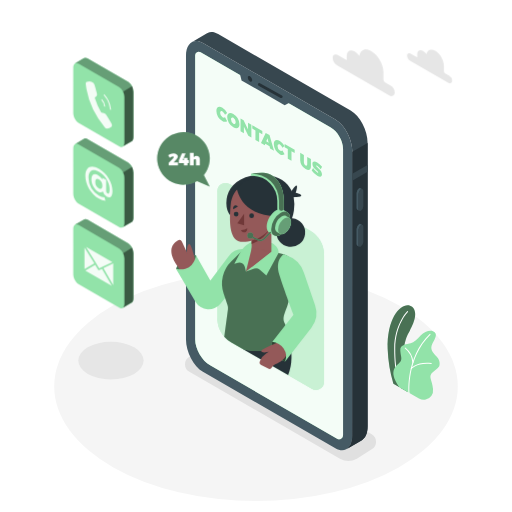
t = 0.00 s
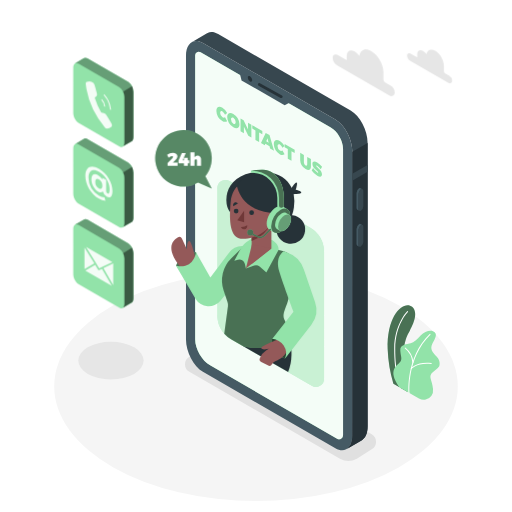
t = 0.23 s
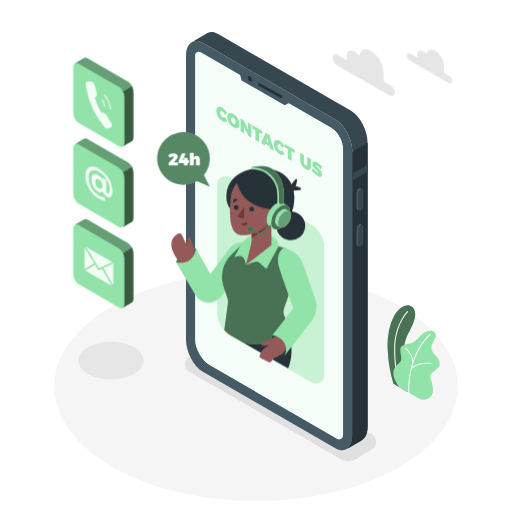
t = 0.49 s
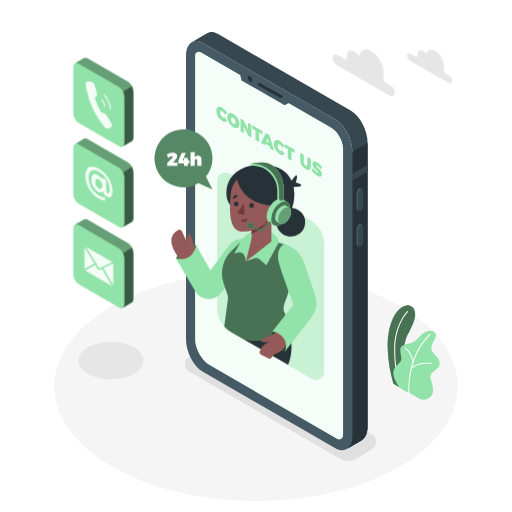
t = 0.75 s
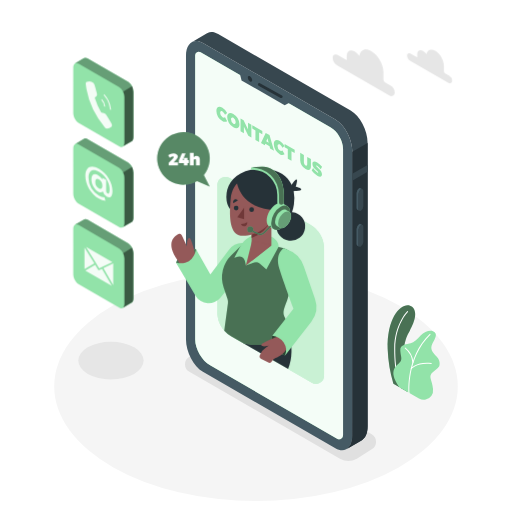
t = 1.05 s
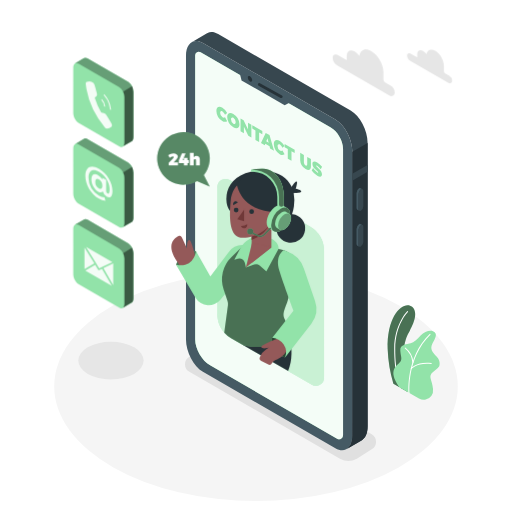
t = 1.20 s

The animated SVG that drew these frames (rendered in a browser with its animation timeline set to each time). Animation: 2 CSS @keyframes rules; one cycle of 1.50 s, repeats indefinitely.

<svg class="animated" id="freepik_stories-contact-us" xmlns="http://www.w3.org/2000/svg" viewBox="0 0 500 500" version="1.1" xmlns:xlink="http://www.w3.org/1999/xlink" xmlns:svgjs="http://svgjs.com/svgjs"><style>svg#freepik_stories-contact-us:not(.animated) .animable {opacity: 0;}svg#freepik_stories-contact-us.animated #freepik--speech-bubble--inject-2 {animation: 1.5s Infinite  linear heartbeat;animation-delay: 0s;}svg#freepik_stories-contact-us.animated #freepik--Character--inject-2 {animation: 1.5s Infinite  linear floating;animation-delay: 0s;}            @keyframes heartbeat {                0% {                    transform: scale(1);                }                10% {                    transform: scale(1.1);                }                30% {                    transform: scale(1);                }                40% {                    transform: scale(1);                }                50% {                    transform: scale(1.1);                }                60% {                    transform: scale(1);                }                100% {                    transform: scale(1);                }            }                    @keyframes floating {                0% {                    opacity: 1;                    transform: translateY(0px);                }                50% {                    transform: translateY(-10px);                }                100% {                    opacity: 1;                    transform: translateY(0px);                }            }        </style><g id="freepik--Floor--inject-2" class="animable" style="transform-origin: 250px 377.35px;"><ellipse cx="250" cy="377.35" rx="197.05" ry="111.94" style="fill: rgb(245, 245, 245); transform-origin: 250px 377.35px;" id="el584xwp7z2om" class="animable"></ellipse></g><g id="freepik--Shadows--inject-2" class="animable" style="transform-origin: 221.843px 391.992px;"><path d="M332,447.93,184.91,363a8.5,8.5,0,0,1,0-14.73l14.51-9.15a16.5,16.5,0,0,1,16.47,0L363,424.06a8.5,8.5,0,0,1,0,14.73l-14.51,9.14A16.46,16.46,0,0,1,332,447.93Z" style="fill: rgb(224, 224, 224); transform-origin: 273.955px 393.531px;" id="el8kl1pszn563" class="animable"></path><ellipse cx="108.35" cy="352.17" rx="31.92" ry="18.33" style="fill: rgb(230, 230, 230); transform-origin: 108.35px 352.17px;" id="ela8fcswkgdc" class="animable"></ellipse></g><g id="freepik--Plants--inject-2" class="animable" style="transform-origin: 403.941px 344.214px;"><path d="M384.16,374.7l14,8.05s-7.15-22.47-3.34-45.12c1.44-8.56,4.53-12.81,5.61-15.1s9.45-16.44,2-22.92-24.78,6.55-23.84,41.42A135.23,135.23,0,0,0,384.16,374.7Z" style="fill: #92E3A9; transform-origin: 392.02px 340.378px;" id="elopnttcztet8" class="animable"></path><g id="elmv0529e5qh"><path d="M384.16,374.7l14,8.05s-7.15-22.47-3.34-45.12c1.44-8.56,4.53-12.81,5.61-15.1s9.45-16.44,2-22.92-24.78,6.55-23.84,41.42A135.23,135.23,0,0,0,384.16,374.7Z" style="opacity: 0.5; transform-origin: 392.02px 340.378px;" class="animable" id="elua9kyt62a6r"></path></g><path d="M390.67,378.94a.49.49,0,0,1-.47-.32c-.05-.15-5.4-14.77-5.23-38.27s12.52-36.26,12.64-36.38a.5.5,0,0,1,.71,0,.5.5,0,0,1,0,.71c-.12.12-12.18,12.5-12.35,35.68s5.11,37.78,5.17,37.92a.5.5,0,0,1-.3.64A.47.47,0,0,1,390.67,378.94Z" style="fill: rgb(255, 255, 255); transform-origin: 391.717px 341.382px;" id="eldpq56fdinzl" class="animable"></path><path d="M390,378.14l19.14,11a9.21,9.21,0,0,0,12.22-2.63,10,10,0,0,0,1.51-6.65c-.92-9.94-5.24-12.23.05-16.66s6.67-4.74,6.37-9-3.21-6.12-4.59-7.8-5.2-5.2-2.6-10.4,6.15-10.23.77-12.53c-3.21-1.38-8.56.46-12.08,4.28s-6.42,6.57-9.79,7.49-10.39,1.07-10.09,6.88,1.84,7.8.46,10.39C388.77,357.35,377.46,360.1,390,378.14Z" style="fill: #92E3A9; transform-origin: 406.764px 356.718px;" id="elk7jyqw7aesb" class="animable"></path><path d="M399.46,384.06a.52.52,0,0,1-.5-.46c0-.34-2.94-34.66,20.66-57.5a.5.5,0,0,1,.69.72c-23.26,22.51-20.38,56.35-20.35,56.69a.5.5,0,0,1-.45.54Z" style="fill: rgb(255, 255, 255); transform-origin: 409.641px 355.023px;" id="elneg7w1xuz9c" class="animable"></path><path d="M403.25,354.52a.5.5,0,0,1-.5-.46,19.64,19.64,0,0,0-7.23-13.73.5.5,0,0,1-.12-.7.49.49,0,0,1,.69-.12A20.37,20.37,0,0,1,403.75,354a.51.51,0,0,1-.46.55Z" style="fill: rgb(255, 255, 255); transform-origin: 399.529px 346.984px;" id="elp7zequze2o" class="animable"></path><path d="M401.62,360.41a.5.5,0,0,1-.33-.12.51.51,0,0,1-.05-.71c.24-.28,6.15-6.8,20-5.07a.5.5,0,0,1,.43.56.51.51,0,0,1-.56.44c-13.3-1.67-19.07,4.67-19.13,4.73A.51.51,0,0,1,401.62,360.41Z" style="fill: rgb(255, 255, 255); transform-origin: 411.397px 357.314px;" id="elnvga175acc9" class="animable"></path></g><g id="freepik--Device--inject-2" class="animable" style="transform-origin: 270.315px 235.548px;"><path d="M327.52,437.78,198.16,363.09c-9.13-5.27-16.53-19.41-16.53-31.58v-277c0-12.17,7.4-17.76,16.53-12.49l129.36,74.69c9.13,5.27,16.53,19.41,16.53,31.58v277C344.05,437.45,336.65,443.05,327.52,437.78Z" style="fill: rgb(69, 90, 100); transform-origin: 262.84px 239.899px;" id="ele4gcir6plxp" class="animable"></path><path d="M342.42,108,213.05,33.31c-3.9-2.25-7.48-2.51-10.31-1.13h0a8.45,8.45,0,0,0-1,.59l-14.5,8.43c2.92-1.75,6.74-1.62,10.93.8l129.36,74.69c9.13,5.27,16.53,19.41,16.53,31.58v277c0,6.44-2.07,11-5.37,13.16L353,430.1h0c3.65-1.94,6-6.69,6-13.5v-277C359,127.41,351.55,113.27,342.42,108Z" style="fill: rgb(55, 71, 79); transform-origin: 273.12px 234.882px;" id="elvjnc1mgqoi" class="animable"></path><path d="M344.05,148.27v277c0,6.44-2.07,11-5.37,13.16L353,430.1h0c3.65-1.94,6-6.69,6-13.5v-277l-14.9,8.65Z" style="fill: rgb(38, 50, 56); transform-origin: 348.84px 289.015px;" id="el5345sg8vav7" class="animable"></path><polygon points="358.95 161.09 344.05 169.69 344.05 176.41 358.95 167.8 358.95 161.09" style="fill: rgb(55, 71, 79); transform-origin: 351.5px 168.75px;" id="elqejh4rsemd" class="animable"></polygon><path d="M352.42,205.78h0c-1.33.77-2.41-.05-2.41-1.82V189.51a5.78,5.78,0,0,1,2.41-4.61h0c1.33-.77,2.41,0,2.41,1.82v14.45A5.78,5.78,0,0,1,352.42,205.78Z" style="fill: rgb(55, 71, 79); transform-origin: 352.42px 195.336px;" id="elsgrtltv945" class="animable"></path><path d="M350,204V189.51a5.78,5.78,0,0,1,2.41-4.61,1.54,1.54,0,0,1,1.52-.14v0l-1.81-.93h0a1.56,1.56,0,0,0-1.56.12,5.8,5.8,0,0,0-2.42,4.61V203a2.17,2.17,0,0,0,.82,1.93h0l1.89,1v0A2.08,2.08,0,0,1,350,204Z" style="fill: rgb(69, 90, 100); transform-origin: 351.029px 194.803px;" id="elc8pb7v2nqmb" class="animable"></path><path d="M352.42,240.75h0c-1.33.77-2.41,0-2.41-1.82V224.48a5.79,5.79,0,0,1,2.41-4.61h0c1.33-.77,2.41,0,2.41,1.83v14.44A5.76,5.76,0,0,1,352.42,240.75Z" style="fill: rgb(55, 71, 79); transform-origin: 352.42px 230.31px;" id="el6392mni3gf4" class="animable"></path><path d="M350,238.93V224.48a5.79,5.79,0,0,1,2.41-4.61,1.57,1.57,0,0,1,1.52-.14h0l-1.81-.94v0a1.51,1.51,0,0,0-1.56.12,5.77,5.77,0,0,0-2.42,4.61V238a2.16,2.16,0,0,0,.82,1.93h0l1.89,1v0A2.07,2.07,0,0,1,350,238.93Z" style="fill: rgb(69, 90, 100); transform-origin: 351.029px 229.779px;" id="ellxol2zlcvc" class="animable"></path><path d="M323,124.48,195.88,51.06a3.51,3.51,0,0,0-5.26,3V331.51c0,9.26,6.57,20.63,14.59,25.26l124,71.63a3.87,3.87,0,0,0,5.8-3.35V145.31C335.06,137.67,329.64,128.3,323,124.48Z" style="fill: #92E3A9; transform-origin: 262.815px 239.754px;" id="el2e7mjlu2njl" class="animable"></path><g id="elpq7tbotxzd"><path d="M323,124.48,195.88,51.06a3.51,3.51,0,0,0-5.26,3V331.51c0,9.26,6.57,20.63,14.59,25.26l124,71.63a3.87,3.87,0,0,0,5.8-3.35V145.31C335.06,137.67,329.64,128.3,323,124.48Z" style="fill: rgb(255, 255, 255); opacity: 0.9; transform-origin: 262.815px 239.754px;" class="animable" id="elpyua0gz115"></path></g><polygon points="233.9 70.23 235.87 78.52 278.01 102.82 285.29 98.94 233.9 70.23" style="fill: rgb(69, 90, 100); transform-origin: 259.595px 86.525px;" id="ellbdzy9n82" class="animable"></polygon><path d="M246.29,78.24c0,1.38-1,1.93-2.16,1.25A4.78,4.78,0,0,1,242,75.75c0-1.37,1-1.93,2.16-1.24A4.76,4.76,0,0,1,246.29,78.24Z" style="fill: rgb(38, 50, 56); transform-origin: 244.145px 76.9977px;" id="elq1mcgrqt2n8" class="animable"></path><path d="M274.68,95.79a1.41,1.41,0,0,1-.66-.17l-21.52-12a1.35,1.35,0,0,1,1.31-2.36l21.53,12a1.35,1.35,0,0,1-.66,2.53Z" style="fill: rgb(38, 50, 56); transform-origin: 263.934px 88.448px;" id="eld05r7n68i1o" class="animable"></path><path d="M217.28,108.8c-1.31-.76-2.26-.1-2.26,1.57a5.07,5.07,0,0,0,2.26,4.22,2.38,2.38,0,0,0,2.47,0l2.09,3.78a4.53,4.53,0,0,1-4.75-.23,12.11,12.11,0,0,1-5.78-9.84c0-3.71,2.49-5,5.92-3a13.54,13.54,0,0,1,4.61,5l-2.09,1.66A7.37,7.37,0,0,0,217.28,108.8Z" style="fill: #92E3A9; transform-origin: 216.575px 111.648px;" id="elmie3mk95eo" class="animable"></path><path d="M233.87,121.33c0,3.74-2.53,5-6,3a12.35,12.35,0,0,1-6-10c0-3.74,2.53-5,6-3A12.28,12.28,0,0,1,233.87,121.33Zm-8.29-4.77a5.42,5.42,0,0,0,2.34,4.35c1.24.72,2.24,0,2.24-1.7a5.23,5.23,0,0,0-2.24-4.27C226.66,114.21,225.58,114.83,225.58,116.56Z" style="fill: #92E3A9; transform-origin: 227.87px 117.83px;" id="elyyf9h7favu" class="animable"></path><path d="M237.9,117.36l4.32,9v-6.48l3.27,1.89v12.61l-3-1.74-4.3-8.92v6.44l-3.29-1.9V115.62Z" style="fill: #92E3A9; transform-origin: 240.195px 125px;" id="eliewjk0vd5rp" class="animable"></path><path d="M256.18,127.91v3.3l-3.12-1.8v9.32l-3.61-2.09v-9.32l-3.1-1.79v-3.29Z" style="fill: #92E3A9; transform-origin: 251.265px 130.485px;" id="elqweqwm284ue" class="animable"></path><path d="M263.22,142.81l-4.1-2.37-.56,1.46-3.7-2.14,4.61-9.95,3.71,2.14,4.44,15.18-3.85-2.22Zm-.89-3.5L261.21,135l-1.15,3Z" style="fill: #92E3A9; transform-origin: 261.24px 138.47px;" id="elw5oedojz3ne" class="animable"></path><path d="M273.35,141.17c-1.31-.75-2.26-.1-2.26,1.58a5.09,5.09,0,0,0,2.26,4.22,2.42,2.42,0,0,0,2.48,0l2.09,3.78a4.59,4.59,0,0,1-4.76-.23,12.11,12.11,0,0,1-5.78-9.85c0-3.71,2.5-5,5.92-3a13.76,13.76,0,0,1,4.62,5l-2.09,1.65A7.53,7.53,0,0,0,273.35,141.17Z" style="fill: #92E3A9; transform-origin: 272.65px 144.019px;" id="elk7wgk65ln69" class="animable"></path><path d="M287.78,146.16v3.29l-3.12-1.8V157l-3.61-2.09v-9.32l-3.1-1.79v-3.29Z" style="fill: #92E3A9; transform-origin: 282.865px 148.755px;" id="el0zu89tcuo88" class="animable"></path><path d="M298.45,161.64c.89.51,1.57.11,1.57-1.14v-7.27l3.62,2.08v7.27c0,3.35-2,4.35-5.2,2.52a10.3,10.3,0,0,1-5.29-8.57v-7.27l3.62,2.09v7.27A3.71,3.71,0,0,0,298.45,161.64Z" style="fill: #92E3A9; transform-origin: 298.395px 157.632px;" id="el0zxs8sziq83" class="animable"></path><path d="M309.47,161.68c-.41-.23-.67-.24-.67.14,0,1.58,5.65,3.86,5.65,8.43,0,2.8-2.13,2.81-4.59,1.39a18.27,18.27,0,0,1-5.47-5.17l1.34-2.36a16.08,16.08,0,0,0,4.16,4.36c.53.31.87.31.87-.14,0-1.64-5.66-3.82-5.66-8.25,0-2.52,1.84-3,4.68-1.4a17.42,17.42,0,0,1,4.75,4.23l-1.31,2.42A19.69,19.69,0,0,0,309.47,161.68Z" style="fill: #92E3A9; transform-origin: 309.46px 165.163px;" id="el45wljlc9ezr" class="animable"></path></g><g id="freepik--speech-bubble--inject-2" class="animable" style="transform-origin: 179.174px 155.62px;"><path d="M199.09,170.94a25.69,25.69,0,1,0-6.74,5.83l12.52,5.44Z" style="fill: #92E3A9; transform-origin: 179.174px 155.62px;" id="elhsldnhirrlu" class="animable"></path><g id="elgfrzu4mlj9"><path d="M199.09,170.94a25.69,25.69,0,1,0-6.74,5.83l12.52,5.44Z" style="opacity: 0.4; transform-origin: 179.174px 155.62px;" class="animable" id="elzgjrpmba2of"></path></g><path d="M169.65,153.34c0-.39-.28-.61-.79-.61a5.72,5.72,0,0,0-3.16,1.49l-1.42-2.76a9.08,9.08,0,0,1,5.17-1.82c2.4,0,4.22,1.26,4.22,3.14,0,1.34-1,2.63-2.28,3.92l-1.79,1.77h4.23v2.94h-9.09V159l4.05-4.19A2.73,2.73,0,0,0,169.65,153.34Z" style="fill: rgb(255, 255, 255); transform-origin: 169.055px 155.525px;" id="elv9r4if1qgls" class="animable"></path><path d="M181.23,149.81l-2.76,6.62h1.13V154.2h3.48v2.23h1.32v2.73h-1.32v2.25H179.6v-2.25h-4.95v-2.48l3-6.87Z" style="fill: rgb(255, 255, 255); transform-origin: 179.525px 155.61px;" id="el7vbb1u9ikwe" class="animable"></path><path d="M195.14,155.64v5.77h-3.72v-4.7a1.08,1.08,0,0,0-1.07-1.23c-.73,0-1.19.57-1.19,1.45v4.48h-3.72V149.15h3.72v4.51a3.14,3.14,0,0,1,2.74-1.46A3.17,3.17,0,0,1,195.14,155.64Z" style="fill: rgb(255, 255, 255); transform-origin: 190.296px 155.28px;" id="elwilbhz12h3" class="animable"></path></g><g id="freepik--Character--inject-2" class="animable" style="transform-origin: 241.879px 274.784px;"><path d="M316.44,248.56V372.81a8,8,0,0,1-12,6.94l-66.92-38.64-11.86-6.84A26.95,26.95,0,0,1,212.2,311V186.74a8,8,0,0,1,12-6.94L303,225.29A26.87,26.87,0,0,1,316.44,248.56Z" style="fill: #92E3A9; transform-origin: 264.32px 279.775px;" id="elx1csrd674cg" class="animable"></path><g id="elphqd0pae4mf"><path d="M316.44,248.56V372.81a8,8,0,0,1-12,6.94l-66.92-38.64-11.86-6.84A26.95,26.95,0,0,1,212.2,311V186.74a8,8,0,0,1,12-6.94L303,225.29A26.87,26.87,0,0,1,316.44,248.56Z" style="fill: rgb(255, 255, 255); opacity: 0.5; transform-origin: 264.32px 279.775px;" class="animable" id="eleifoxugyc2v"></path></g><path d="M277.89,322.08s12.53,20.78,3.48,44.21l-43.88-25.18Z" style="fill: rgb(38, 50, 56); transform-origin: 261.072px 344.185px;" id="elhzbq8mv3agd" class="animable"></path><g id="elnckzseoigb"><circle cx="283.92" cy="226.99" r="14.05" style="fill: rgb(38, 50, 56); transform-origin: 283.92px 226.99px; transform: rotate(-82.98deg);" class="animable" id="elv9dzgsjc2cq"></circle></g><path d="M284,187.59s4.31-7,5.63-6.49-.86,7.18-.86,7.18,6.52,1.36,5.31,3-9.18,1.25-9.18,1.25Z" style="fill: rgb(38, 50, 56); transform-origin: 289.115px 186.822px;" id="elw1u81mzndnl" class="animable"></path><path d="M287,205.63c-3,22.54-22,22.54-22,22.54L225.2,210.65s-3-2.63-3.92-8.67a26.41,26.41,0,0,1,0-7.46s0-.05,0-.07c1.27-9.48,8.36-19.67,23.8-22.8a50.59,50.59,0,0,1,10.28-1,46.83,46.83,0,0,1,5,.25c12,1.18,20.41,6.78,24.42,15.49a28,28,0,0,1,2,6.15A38.82,38.82,0,0,1,287,205.63Z" style="fill: rgb(38, 50, 56); transform-origin: 254.233px 199.41px;" id="elgqul8q41hg6" class="animable"></path><path d="M191.45,249.23s-14.13-.49-19.57,13.28c0,0,6,4.05,13.87,0S191.45,249.23,191.45,249.23Z" style="fill: #92E3A9; transform-origin: 181.802px 256.769px;" id="elasnuacpq528" class="animable"></path><g id="elbma4hum7q3s"><path d="M191.45,249.23s-14.13-.49-19.57,13.28c0,0,6,4.05,13.87,0S191.45,249.23,191.45,249.23Z" style="opacity: 0.5; transform-origin: 181.802px 256.769px;" class="animable" id="elqbq2pto50hq"></path></g><path d="M191.05,255.86s-4-17.38-6.11-17.59-2.52,5.3-2.35,8.41l-5-10.76a2.71,2.71,0,0,0-3.76-1.21c-5,2.75-13.77,11.11,4.72,31.78Z" style="fill: rgb(148, 89, 89); transform-origin: 179.184px 250.431px;" id="elfa1li6vr97s" class="animable"></path><path d="M242.25,243.84l-3-.39a17.18,17.18,0,0,0-16,6.72l-17.85,23.76-14-24.7s-1.68,16.8-19.57,13.28l19.21,32.33a14.78,14.78,0,0,0,24.18,1.77l16.44-20.21Z" style="fill: #92E3A9; transform-origin: 207.04px 272.686px;" id="elxyn7c45ww3" class="animable"></path><path d="M280.35,299.29c-4,10.14-4.44,12.12-2,17.19a64.87,64.87,0,0,1,4,11.64s-18.54,20.78-44.93,13l-11.86-6.84a26.56,26.56,0,0,1-6.58-5.36L222.59,302a9.4,9.4,0,0,0-.42-4.21l-3.79-11.11a30.36,30.36,0,0,1,7.52-31.51l12.74-12.45L272.1,247l5,1.43A14.15,14.15,0,0,1,287.18,264C285.54,275.8,282.86,292.92,280.35,299.29Z" style="fill: #92E3A9; transform-origin: 252.038px 292.792px;" id="elzxbp600v08s" class="animable"></path><g id="elbe9rdod03o5"><path d="M280.35,299.29c-4,10.14-4.44,12.12-2,17.19a64.87,64.87,0,0,1,4,11.64s-18.54,20.78-44.93,13l-11.86-6.84a26.56,26.56,0,0,1-6.58-5.36L222.59,302a9.4,9.4,0,0,0-.42-4.21l-3.79-11.11a30.36,30.36,0,0,1,7.52-31.51l12.74-12.45L272.1,247l5,1.43A14.15,14.15,0,0,1,287.18,264C285.54,275.8,282.86,292.92,280.35,299.29Z" style="opacity: 0.5; transform-origin: 252.038px 292.792px;" class="animable" id="el4zeiajyl7zq"></path></g><path d="M260.17,269l-6.7-5.71a5.37,5.37,0,0,0-5.23-1l-8.1,2.79-1.09-4.54a5.38,5.38,0,0,0-6.72-3.91l-3.51,1,5.94-11.38a21.31,21.31,0,0,1,8.59-8.78l2.33-1.28,19.25,1s7.17,3,7.17,9.75l-11.93,22" style="fill: #92E3A9; transform-origin: 250.46px 252.595px;" id="eltbnwlcwaiz" class="animable"></path><polygon points="265.01 245.72 245.71 260.76 245.71 212.87 265.01 212.87 265.01 245.72" style="fill: rgb(148, 89, 89); transform-origin: 255.36px 236.815px;" id="el72l5ofdw8pf" class="animable"></polygon><polygon points="246.01 241.77 240.14 265.12 264.93 245.72 246.01 241.77" style="fill: rgb(148, 89, 89); transform-origin: 252.535px 253.445px;" id="elzw4ecs7b4fa" class="animable"></polygon><path d="M245.71,238.3A33.78,33.78,0,0,0,265,219.94v-7.07h-19.3Z" style="fill: rgb(112, 56, 56); transform-origin: 255.35px 225.585px;" id="elhvhsjwz5cv" class="animable"></path><path d="M249.87,177.38c-7.32,0-22.88,4.08-24.68,23.24s-.06,34,9.82,35.44,32.84-5.73,35.92-30.53S257,177.38,249.87,177.38Z" style="fill: rgb(148, 89, 89); transform-origin: 247.932px 206.808px;" id="el0fw3bxfmv6lm" class="animable"></path><polygon points="238.35 208.73 238.35 220.02 231.73 217.99 238.35 208.73" style="fill: rgb(112, 56, 56); transform-origin: 235.04px 214.375px;" id="el40areg8dh9n" class="animable"></polygon><circle cx="245.71" cy="210.68" r="2.3" style="fill: rgb(38, 50, 56); transform-origin: 245.71px 210.68px;" id="el2lgr152o2ll" class="animable"></circle><path d="M232.87,209.08a2.3,2.3,0,1,1-2.3-2.31A2.3,2.3,0,0,1,232.87,209.08Z" style="fill: rgb(38, 50, 56); transform-origin: 230.57px 209.07px;" id="el0llw8of1hd3f" class="animable"></path><path d="M227.76,204.28l4.5-2.67s-1.72-1.79-3.44-.72S227.76,204.28,227.76,204.28Z" style="fill: rgb(38, 50, 56); transform-origin: 229.948px 202.415px;" id="el3axegfusm5u" class="animable"></path><path d="M235.24,224.6a9.75,9.75,0,0,0,6.19-1.66s.43,3.27-2.31,3.89S235.24,224.6,235.24,224.6Z" style="fill: rgb(112, 56, 56); transform-origin: 238.347px 224.929px;" id="elqaxq3g6vt9p" class="animable"></path><path d="M231.31,183.9s2.75,26.45,38.72,27.28c0,0,10.87-26.29-10.61-34.83S231.31,183.9,231.31,183.9Z" style="fill: rgb(38, 50, 56); transform-origin: 252.045px 192.516px;" id="elh72y3hl05fd" class="animable"></path><path d="M280.62,207.22h0l0,0h0l-4.42-2.56h0c-1.68-1-4-.86-6.57.62-5.1,2.94-9.24,10.11-9.24,16,0,2.95,1,5,2.72,6h0l4.34,2.5.25.14.15.09v0c1.64.8,3.83.61,6.24-.78,5.1-3,9.24-10.11,9.24-16C283.3,210.25,282.27,208.19,280.62,207.22Z" style="fill: #92E3A9; transform-origin: 271.86px 217.25px;" id="el1bvocdkbw32" class="animable"></path><g id="eltark3wfm7ba"><ellipse cx="274.06" cy="218.51" rx="13.06" ry="7.54" style="fill: #92E3A9; transform-origin: 274.06px 218.51px; transform: rotate(-60deg);" class="animable" id="el53wvdlshe4d"></ellipse></g><g id="ellwhelmj343k"><ellipse cx="274.06" cy="218.51" rx="13.06" ry="7.54" style="opacity: 0.5; transform-origin: 274.06px 218.51px; transform: rotate(-60deg);" class="animable" id="elwmfshhtvyv"></ellipse></g><path d="M282.39,212.77h0l-3-1.75h0c-1.14-.68-2.73-.59-4.49.42a14,14,0,0,0-6.32,10.95c0,2,.71,3.43,1.86,4.09h0l3,1.71a1,1,0,0,0,.17.1l.1.06h0a4.6,4.6,0,0,0,4.28-.54,14,14,0,0,0,6.32-10.94C284.23,214.84,283.53,213.43,282.39,212.77Z" style="fill: #92E3A9; transform-origin: 276.445px 219.615px;" id="elsfi3zgfu8r" class="animable"></path><path d="M284.23,216.85a14,14,0,0,1-6.32,10.94c-3.5,2-6.33.38-6.33-3.65a13.94,13.94,0,0,1,6.33-10.94C281.4,211.18,284.23,212.81,284.23,216.85Z" style="fill: #92E3A9; transform-origin: 277.905px 220.49px;" id="eltisc089n9c9" class="animable"></path><g id="el48loo1hwyy5"><path d="M284.23,216.85a14,14,0,0,1-6.32,10.94c-3.5,2-6.33.38-6.33-3.65a13.94,13.94,0,0,1,6.33-10.94C281.4,211.18,284.23,212.81,284.23,216.85Z" style="opacity: 0.3; transform-origin: 277.905px 220.49px;" class="animable" id="eljnyqwqmw93p"></path></g><path d="M266.89,172.22a16.64,16.64,0,0,0-10-3.47H256a53.89,53.89,0,0,0-10.93,1c.66,0,1.32,0,2,0h-2v1.86h1.86a24.71,24.71,0,0,1,23.87,24.73v7.87a2.22,2.22,0,0,0,2.45,2.21l.23,0,2-.62h0a1.86,1.86,0,0,1-.41.08,2.45,2.45,0,0,0,2.12-2.48v-7.3C277.17,182.89,271.46,175.79,266.89,172.22Z" style="fill: #92E3A9; transform-origin: 261.13px 187.589px;" id="eluftztugnjal" class="animable"></path><path d="M254.3,235.51a5.75,5.75,0,0,1-2.39-.52l-6.25-2.89a.75.75,0,1,1,.62-1.36l6.25,2.89a4.22,4.22,0,0,0,4.82-.9l6-6.2a.75.75,0,0,1,1.06,0,.76.76,0,0,1,0,1.06l-6,6.2A5.69,5.69,0,0,1,254.3,235.51Z" style="fill: #92E3A9; transform-origin: 254.894px 230.91px;" id="elbwwy2lnovw4" class="animable"></path><g id="el291vljz658a"><path d="M254.3,235.51a5.75,5.75,0,0,1-2.39-.52l-6.25-2.89a.75.75,0,1,1,.62-1.36l6.25,2.89a4.22,4.22,0,0,0,4.82-.9l6-6.2a.75.75,0,0,1,1.06,0,.76.76,0,0,1,0,1.06l-6,6.2A5.69,5.69,0,0,1,254.3,235.51Z" style="opacity: 0.5; transform-origin: 254.894px 230.91px;" class="animable" id="eluy0qbz95c1a"></path></g><path d="M247.3,230a2.92,2.92,0,1,1-2.92-2.92A2.92,2.92,0,0,1,247.3,230Z" style="fill: #92E3A9; transform-origin: 244.38px 230px;" id="elt2wzm5rovnc" class="animable"></path><g id="el1irttudiyntj"><path d="M247.3,230a2.92,2.92,0,1,1-2.92-2.92A2.92,2.92,0,0,1,247.3,230Z" style="opacity: 0.5; transform-origin: 244.38px 230px;" class="animable" id="elqtzseifhei"></path></g><path d="M277.17,196.1v7.3a2.45,2.45,0,0,1-2.12,2.48,2.36,2.36,0,0,1-2.61-2.35V196.1a26.29,26.29,0,0,0-27.36-26.31,53.89,53.89,0,0,1,10.93-1h.87a16.64,16.64,0,0,1,10,3.47C271.46,175.79,277.17,182.89,277.17,196.1Z" style="fill: #92E3A9; transform-origin: 261.125px 187.34px;" id="elc3dgifxjtr" class="animable"></path><g id="elcnjn37oynd"><path d="M277.17,196.1v7.3a2.45,2.45,0,0,1-2.12,2.48,2.36,2.36,0,0,1-2.61-2.35V196.1a26.29,26.29,0,0,0-27.36-26.31,53.89,53.89,0,0,1,10.93-1h.87a16.64,16.64,0,0,1,10,3.47C271.46,175.79,277.17,182.89,277.17,196.1Z" style="opacity: 0.5; transform-origin: 261.125px 187.34px;" class="animable" id="elq4av8jlph5k"></path></g><path d="M265.93,333.67S261.09,347,278.39,353c0,0,5.65-8.3,0-15.09S265.93,333.67,265.93,333.67Z" style="fill: #92E3A9; transform-origin: 273.104px 343.1px;" id="elcihn5s2blms" class="animable"></path><g id="el21nkobgypj1i"><path d="M265.93,333.67S261.09,347,278.39,353c0,0,5.65-8.3,0-15.09S265.93,333.67,265.93,333.67Z" style="opacity: 0.7; transform-origin: 273.104px 343.1px;" class="animable" id="elv86mf67ksd"></path></g><path d="M272,334.28s-16.9,6.19-16.81,8.59,7.18.76,7.18.76l-2.59,1.7a15.84,15.84,0,0,0-6.05,7.38h0a2.92,2.92,0,0,0,1.34,3.65l6.42,3.4a3.07,3.07,0,0,0,4.19-1.35h0a6,6,0,0,1,3.51-3c3.49-1.16,10-4.5,12.61-13.64Z" style="fill: rgb(148, 89, 89); transform-origin: 267.663px 347.199px;" id="elsejteyrisn" class="animable"></path><path d="M277.07,248.41s-9,5-4.22,20.18,13.75,38.73,13.75,38.73l-20.67,26.35A15.82,15.82,0,0,1,277,340.31,14,14,0,0,1,278.39,353l25.66-33a23.25,23.25,0,0,0,3.64-21.83l-11-32.12a26.88,26.88,0,0,0-17-16.81Z" style="fill: #92E3A9; transform-origin: 287.44px 300.705px;" id="el6eamm11vkme" class="animable"></path></g><g id="freepik--Icons--inject-2" class="animable" style="transform-origin: 100.88px 178.741px;"><path d="M125.15,158.74l-39.77-23a3.35,3.35,0,0,0-3.17-.35h0a1.92,1.92,0,0,0-.31.18l-8.65,5.07.06,0c-1.09.62-1.78,2.06-1.78,4.12V189c0,3.74,2.27,8.09,5.08,9.71l39.77,23a3.18,3.18,0,0,0,3.5.15.18.18,0,0,0-.07.05l8.59-5h0c1.12-.6,1.83-2.06,1.83-4.15V168.45C130.23,164.71,128,160.36,125.15,158.74Z" style="fill: #92E3A9; transform-origin: 100.88px 178.728px;" id="elywfusozmki8" class="animable"></path><path d="M128.81,162.93a10.12,10.12,0,0,0-3.66-4.19l-39.77-23a3.35,3.35,0,0,0-3.17-.35h0a1.92,1.92,0,0,0-.31.18l-8.65,5.07a3.24,3.24,0,0,1,3.36.25l39.77,23a10.3,10.3,0,0,1,3.75,4.38h0Z" style="fill: #92E3A9; transform-origin: 101.03px 151.707px;" id="el7rt36h7j2r9" class="animable"></path><path d="M121.46,217.82c0,2-.64,3.39-1.65,4l8.59-5h0c1.12-.6,1.83-2.06,1.83-4.15V168.45a12.51,12.51,0,0,0-1.42-5.52l-8.68,5.34h0a12.49,12.49,0,0,1,1.33,5.33Z" style="fill: #92E3A9; transform-origin: 125.02px 192.375px;" id="ellz0iww0ry5o" class="animable"></path><g id="elsphykps54hi"><path d="M128.81,162.93a10.12,10.12,0,0,0-3.66-4.19l-39.77-23a3.35,3.35,0,0,0-3.17-.35h0a1.92,1.92,0,0,0-.31.18l-8.65,5.07a3.24,3.24,0,0,1,3.36.25l39.77,23a10.3,10.3,0,0,1,3.75,4.38h0Z" style="opacity: 0.3; transform-origin: 101.03px 151.707px;" class="animable" id="el7ri5tm1nu5u"></path></g><g id="el8sf079m4ldc"><path d="M121.46,217.82c0,2-.64,3.39-1.65,4l8.59-5h0c1.12-.6,1.83-2.06,1.83-4.15V168.45a12.51,12.51,0,0,0-1.42-5.52l-8.68,5.34h0a12.49,12.49,0,0,1,1.33,5.33Z" style="opacity: 0.6; transform-origin: 125.02px 192.375px;" class="animable" id="eli5j763s7bc"></path></g><path d="M109.8,186.27c0,5.73-2.27,7.68-5.67,5.71a8,8,0,0,1-3.8-5c-1,1.23-2.55,1.31-4.73.05-3.58-2.07-6.4-7-6.4-11.79s2.79-6.44,6.4-4.36a11,11,0,0,1,4.26,4.57v-1.89l3.77,2.18v10.36a3,3,0,0,0,1.33,2.81c1.27.74,2.05-.51,2.05-4.22,0-6.49-4.16-13.37-10.31-16.92s-10.3-1.08-10.3,5.6a21,21,0,0,0,10.19,17.53,11.88,11.88,0,0,0,5.46,1.74l.89,3.45A14.21,14.21,0,0,1,96.59,194c-8-4.63-13.29-13.95-13.29-22.39s5.34-11.5,13.4-6.84C104.49,169.26,109.8,178.25,109.8,186.27Zm-9.88-4.81a7.34,7.34,0,0,0-3.47-6.35c-2-1.17-3.43-.35-3.43,2.37a7.39,7.39,0,0,0,3.43,6.39C98.45,185,99.92,184.27,99.92,181.46Z" style="fill: #92E3A9; transform-origin: 96.55px 179.341px;" id="elbe4z8lansji" class="animable"></path><g id="elobpu7pmtu5"><g style="opacity: 0.9; transform-origin: 96.55px 179.341px;" class="animable" id="ely8l4rf1syn"><path d="M109.8,186.27c0,5.73-2.27,7.68-5.67,5.71a8,8,0,0,1-3.8-5c-1,1.23-2.55,1.31-4.73.05-3.58-2.07-6.4-7-6.4-11.79s2.79-6.44,6.4-4.36a11,11,0,0,1,4.26,4.57v-1.89l3.77,2.18v10.36a3,3,0,0,0,1.33,2.81c1.27.74,2.05-.51,2.05-4.22,0-6.49-4.16-13.37-10.31-16.92s-10.3-1.08-10.3,5.6a21,21,0,0,0,10.19,17.53,11.88,11.88,0,0,0,5.46,1.74l.89,3.45A14.21,14.21,0,0,1,96.59,194c-8-4.63-13.29-13.95-13.29-22.39s5.34-11.5,13.4-6.84C104.49,169.26,109.8,178.25,109.8,186.27Zm-9.88-4.81a7.34,7.34,0,0,0-3.47-6.35c-2-1.17-3.43-.35-3.43,2.37a7.39,7.39,0,0,0,3.43,6.39C98.45,185,99.92,184.27,99.92,181.46Z" style="fill: rgb(255, 255, 255); transform-origin: 96.55px 179.341px;" id="ell96vdum49dd" class="animable"></path></g></g><path d="M125.15,237.52l-39.77-23a3.31,3.31,0,0,0-3.17-.34h0a1.92,1.92,0,0,0-.31.18l-8.65,5.07.06,0c-1.09.62-1.78,2.06-1.78,4.11v44.22c0,3.75,2.27,8.09,5.08,9.71l39.77,23a3.16,3.16,0,0,0,3.5.15l-.07.06,8.59-5.05h0c1.12-.59,1.83-2,1.83-4.15V247.22C130.23,243.48,128,239.14,125.15,237.52Z" style="fill: #92E3A9; transform-origin: 100.88px 257.501px;" id="elhfsa3w5q6yf" class="animable"></path><path d="M128.81,241.71a10.06,10.06,0,0,0-3.66-4.19l-39.77-23a3.31,3.31,0,0,0-3.17-.34h0a1.92,1.92,0,0,0-.31.18l-8.65,5.07a3.23,3.23,0,0,1,3.36.24l39.77,23a10.27,10.27,0,0,1,3.75,4.39h0Z" style="fill: #92E3A9; transform-origin: 101.03px 230.492px;" id="elgx432nhix1v" class="animable"></path><path d="M121.46,296.59c0,2-.64,3.39-1.65,4.05l8.59-5.05h0c1.12-.59,1.83-2,1.83-4.15V247.22a12.47,12.47,0,0,0-1.42-5.51l-8.68,5.34h0a12.45,12.45,0,0,1,1.33,5.32Z" style="fill: #92E3A9; transform-origin: 125.02px 271.175px;" id="el5lvy4rpxl9r" class="animable"></path><g id="ely5vywbbeqs9"><path d="M128.81,241.71a10.06,10.06,0,0,0-3.66-4.19l-39.77-23a3.31,3.31,0,0,0-3.17-.34h0a1.92,1.92,0,0,0-.31.18l-8.65,5.07a3.23,3.23,0,0,1,3.36.24l39.77,23a10.27,10.27,0,0,1,3.75,4.39h0Z" style="opacity: 0.3; transform-origin: 101.03px 230.492px;" class="animable" id="eltnvp2rdenks"></path></g><g id="elm5vl4x8huze"><path d="M121.46,296.59c0,2-.64,3.39-1.65,4.05l8.59-5.05h0c1.12-.59,1.83-2,1.83-4.15V247.22a12.47,12.47,0,0,0-1.42-5.51l-8.68,5.34h0a12.45,12.45,0,0,1,1.33,5.32Z" style="opacity: 0.6; transform-origin: 125.02px 271.175px;" class="animable" id="elornjgwnbxkg"></path></g><polygon points="92.05 257.29 82.46 241.71 82.46 262.82 92.05 257.29" style="fill: #92E3A9; transform-origin: 87.255px 252.265px;" id="elv0cy5l5krqn" class="animable"></polygon><polygon points="100.96 261.78 110.53 278.35 110.53 257.27 100.96 261.78" style="fill: #92E3A9; transform-origin: 105.745px 267.81px;" id="el8iaf7kf9kie" class="animable"></polygon><path d="M83.91,241l9.85,16a.63.63,0,0,1,.11.12.28.28,0,0,1,0,.12L96.8,262l2.48-1.17a.69.69,0,0,1,.13-.11.75.75,0,0,1,.32-.1l10-4.69Z" style="fill: #92E3A9; transform-origin: 96.82px 251.5px;" id="elimdzejxkk6a" class="animable"></path><path d="M99.51,262.46l-2.68,1.26a.75.75,0,0,1-.33.07.8.8,0,0,1-.69-.38l-2.93-4.76-9.62,5.56,25.89,14.94Z" style="fill: #92E3A9; transform-origin: 96.205px 268.9px;" id="elb80lr7mhakw" class="animable"></path><g id="el4tewgsz9ru3"><g style="opacity: 0.9; transform-origin: 96.495px 260.075px;" class="animable" id="el8upr5axpi8f"><polygon points="92.05 257.29 82.46 241.71 82.46 262.82 92.05 257.29" style="fill: rgb(255, 255, 255); transform-origin: 87.255px 252.265px;" id="elr5224lkaj99" class="animable"></polygon><polygon points="100.96 261.78 110.53 278.35 110.53 257.27 100.96 261.78" style="fill: rgb(255, 255, 255); transform-origin: 105.745px 267.81px;" id="el5ftakv8fktq" class="animable"></polygon><path d="M83.91,241l9.85,16a.63.63,0,0,1,.11.12.28.28,0,0,1,0,.12L96.8,262l2.48-1.17a.69.69,0,0,1,.13-.11.75.75,0,0,1,.32-.1l10-4.69Z" style="fill: rgb(255, 255, 255); transform-origin: 96.82px 251.5px;" id="eljnq6l9lmcx" class="animable"></path><path d="M99.51,262.46l-2.68,1.26a.75.75,0,0,1-.33.07.8.8,0,0,1-.69-.38l-2.93-4.76-9.62,5.56,25.89,14.94Z" style="fill: rgb(255, 255, 255); transform-origin: 96.205px 268.9px;" id="el967n2cl0xju" class="animable"></path></g></g><path d="M125.15,80,85.38,57a3.31,3.31,0,0,0-3.17-.34h0a1.92,1.92,0,0,0-.31.18l-8.65,5.07.06,0c-1.09.61-1.78,2.06-1.78,4.11v44.22c0,3.74,2.27,8.09,5.08,9.71l39.77,23a3.16,3.16,0,0,0,3.5.15l-.07.05,8.59-5h0c1.12-.59,1.83-2,1.83-4.15V89.67C130.23,85.93,128,81.58,125.15,80Z" style="fill: #92E3A9; transform-origin: 100.88px 99.9808px;" id="el9g9hvplz2dk" class="animable"></path><path d="M128.81,84.16a10.09,10.09,0,0,0-3.66-4.2L85.38,57a3.31,3.31,0,0,0-3.17-.34h0a1.92,1.92,0,0,0-.31.18l-8.65,5.07a3.23,3.23,0,0,1,3.36.24l39.77,23a10.27,10.27,0,0,1,3.75,4.39h0Z" style="fill: #92E3A9; transform-origin: 101.03px 72.9722px;" id="el7qn2je3wcpx" class="animable"></path><path d="M121.46,139c0,2-.64,3.39-1.65,4l8.59-5h0c1.12-.59,1.83-2,1.83-4.15V89.67a12.47,12.47,0,0,0-1.42-5.51l-8.68,5.34h0a12.45,12.45,0,0,1,1.33,5.32Z" style="fill: #92E3A9; transform-origin: 125.02px 113.58px;" id="elevix7shdo3a" class="animable"></path><g id="elesba532mt4u"><path d="M128.81,84.16a10.09,10.09,0,0,0-3.66-4.2L85.38,57a3.31,3.31,0,0,0-3.17-.34h0a1.92,1.92,0,0,0-.31.18l-8.65,5.07a3.23,3.23,0,0,1,3.36.24l39.77,23a10.27,10.27,0,0,1,3.75,4.39h0Z" style="opacity: 0.3; transform-origin: 101.03px 72.9722px;" class="animable" id="elpf0myb3l1sg"></path></g><g id="elip41lze1a6"><path d="M121.46,139c0,2-.64,3.39-1.65,4l8.59-5h0c1.12-.59,1.83-2,1.83-4.15V89.67a12.47,12.47,0,0,0-1.42-5.51l-8.68,5.34h0a12.45,12.45,0,0,1,1.33,5.32Z" style="opacity: 0.6; transform-origin: 125.02px 113.58px;" class="animable" id="el2q93jdtjsvo"></path></g><path d="M108.45,120c-1.53-2.52-3.07-5-4.6-7.54a3.92,3.92,0,0,0-2.41-2c-.74-.15-1.48-.32-2.24-.54a1.38,1.38,0,0,1-.65-.56,63.22,63.22,0,0,1-5.93-13.6.75.75,0,0,1,.08-.61c.47-.47,1-.9,1.48-1.32s.73-1.39.38-2.65c-.74-2.67-1.45-5.34-2.19-8a4.38,4.38,0,0,0-2.86-3.32,8.09,8.09,0,0,0-4.9.18c-.61.23-.93.78-.94,1.73.26,1.83.43,3.64.78,5.5q3.7,20.12,17.8,37a2.85,2.85,0,0,0,2.23,1.28,6.72,6.72,0,0,0,4.23-1.63C109.6,123.12,109.51,121.7,108.45,120Z" style="fill: #92E3A9; transform-origin: 96.4936px 102.557px;" id="elt1acjya4idm" class="animable"></path><path d="M108.33,106.37A21.24,21.24,0,0,0,106,98.13a24.35,24.35,0,0,0-3.75-5.51c-.39-.44-.72-.58-.92-.25s0,.8.38,1.23l.39.45a21.07,21.07,0,0,1,5,11.33,4,4,0,0,0,.09.91,2.43,2.43,0,0,0,.59.91c.21.15.45,0,.62,0C108.34,106.79,108.35,106.58,108.33,106.37Z" style="fill: #92E3A9; transform-origin: 104.826px 99.7274px;" id="elifafi8xz24" class="animable"></path><path d="M99.27,98.16a8.45,8.45,0,0,1,2.17,5,3.18,3.18,0,0,0,.31.81c.61.5.91.33.91-.3a11,11,0,0,0-2.81-6.41c-.38-.39-.69-.51-.87-.18A1,1,0,0,0,99.27,98.16Z" style="fill: #92E3A9; transform-origin: 100.793px 100.575px;" id="el6hn3ljd57e8" class="animable"></path><g id="elwww992ayf3r"><g style="opacity: 0.9; transform-origin: 96.4936px 102.557px;" class="animable" id="el42cm2jplt9j"><path d="M108.45,120c-1.53-2.52-3.07-5-4.6-7.54a3.92,3.92,0,0,0-2.41-2c-.74-.15-1.48-.32-2.24-.54a1.38,1.38,0,0,1-.65-.56,63.22,63.22,0,0,1-5.93-13.6.75.75,0,0,1,.08-.61c.47-.47,1-.9,1.48-1.32s.73-1.39.38-2.65c-.74-2.67-1.45-5.34-2.19-8a4.38,4.38,0,0,0-2.86-3.32,8.09,8.09,0,0,0-4.9.18c-.61.23-.93.78-.94,1.73.26,1.83.43,3.64.78,5.5q3.7,20.12,17.8,37a2.85,2.85,0,0,0,2.23,1.28,6.72,6.72,0,0,0,4.23-1.63C109.6,123.12,109.51,121.7,108.45,120Z" style="fill: rgb(255, 255, 255); transform-origin: 96.4936px 102.557px;" id="el5a2rf062zdi" class="animable"></path><path d="M108.33,106.37A21.24,21.24,0,0,0,106,98.13a24.35,24.35,0,0,0-3.75-5.51c-.39-.44-.72-.58-.92-.25s0,.8.38,1.23l.39.45a21.07,21.07,0,0,1,5,11.33,4,4,0,0,0,.09.91,2.43,2.43,0,0,0,.59.91c.21.15.45,0,.62,0C108.34,106.79,108.35,106.58,108.33,106.37Z" style="fill: rgb(255, 255, 255); transform-origin: 104.826px 99.7274px;" id="elf7o5vh82e7w" class="animable"></path><path d="M99.27,98.16a8.45,8.45,0,0,1,2.17,5,3.18,3.18,0,0,0,.31.81c.61.5.91.33.91-.3a11,11,0,0,0-2.81-6.41c-.38-.39-.69-.51-.87-.18A1,1,0,0,0,99.27,98.16Z" style="fill: rgb(255, 255, 255); transform-origin: 100.793px 100.575px;" id="elqm7pu99zkqi" class="animable"></path></g></g></g><g id="freepik--Clouds--inject-2" class="animable" style="transform-origin: 383.195px 71.0679px;"><path d="M329.2,53.48l9.37,5.33V55.49c0-.23,0-.47,0-.7s0-.45,0-.67V54h0c.34-4.39,3.67-6.08,7.73-3.73a15.14,15.14,0,0,1,4.62,4.43c.91-6,5.78-8.12,11.67-4.73,6.54,3.78,11.84,13,11.84,20.52v7.1A3.24,3.24,0,0,0,376,80.42l5.52,3.23a8,8,0,0,1,3.92,6.86,3.27,3.27,0,0,1-4.91,2.83L329.34,63.75A9,9,0,0,1,324.86,56,2.9,2.9,0,0,1,329.2,53.48Z" style="fill: rgb(230, 230, 230); transform-origin: 355.15px 71.0679px;" id="elhqiw34dl2nv" class="animable"></path><path d="M400.63,52.09,407.44,56V53.56c0-.17,0-.34,0-.51s0-.33,0-.49V52.5h0c.25-3.19,2.67-4.42,5.62-2.71A11,11,0,0,1,416.42,53c.67-4.34,4.21-5.91,8.49-3.44,4.76,2.75,8.61,9.43,8.61,14.92v5.17a2.34,2.34,0,0,0,1.16,2l4,2.35a5.78,5.78,0,0,1,2.85,5A2.38,2.38,0,0,1,438,81.08L400.73,59.56a6.51,6.51,0,0,1-3.25-5.63A2.11,2.11,0,0,1,400.63,52.09Z" style="fill: rgb(230, 230, 230); transform-origin: 419.505px 64.8823px;" id="elvvhkxxt6yp" class="animable"></path></g><defs>     <filter id="active" height="200%">         <feMorphology in="SourceAlpha" result="DILATED" operator="dilate" radius="2"></feMorphology>                <feFlood flood-color="#32DFEC" flood-opacity="1" result="PINK"></feFlood>        <feComposite in="PINK" in2="DILATED" operator="in" result="OUTLINE"></feComposite>        <feMerge>            <feMergeNode in="OUTLINE"></feMergeNode>            <feMergeNode in="SourceGraphic"></feMergeNode>        </feMerge>    </filter>    <filter id="hover" height="200%">        <feMorphology in="SourceAlpha" result="DILATED" operator="dilate" radius="2"></feMorphology>                <feFlood flood-color="#ff0000" flood-opacity="0.5" result="PINK"></feFlood>        <feComposite in="PINK" in2="DILATED" operator="in" result="OUTLINE"></feComposite>        <feMerge>            <feMergeNode in="OUTLINE"></feMergeNode>            <feMergeNode in="SourceGraphic"></feMergeNode>        </feMerge>            <feColorMatrix type="matrix" values="0   0   0   0   0                0   1   0   0   0                0   0   0   0   0                0   0   0   1   0 "></feColorMatrix>    </filter></defs></svg>